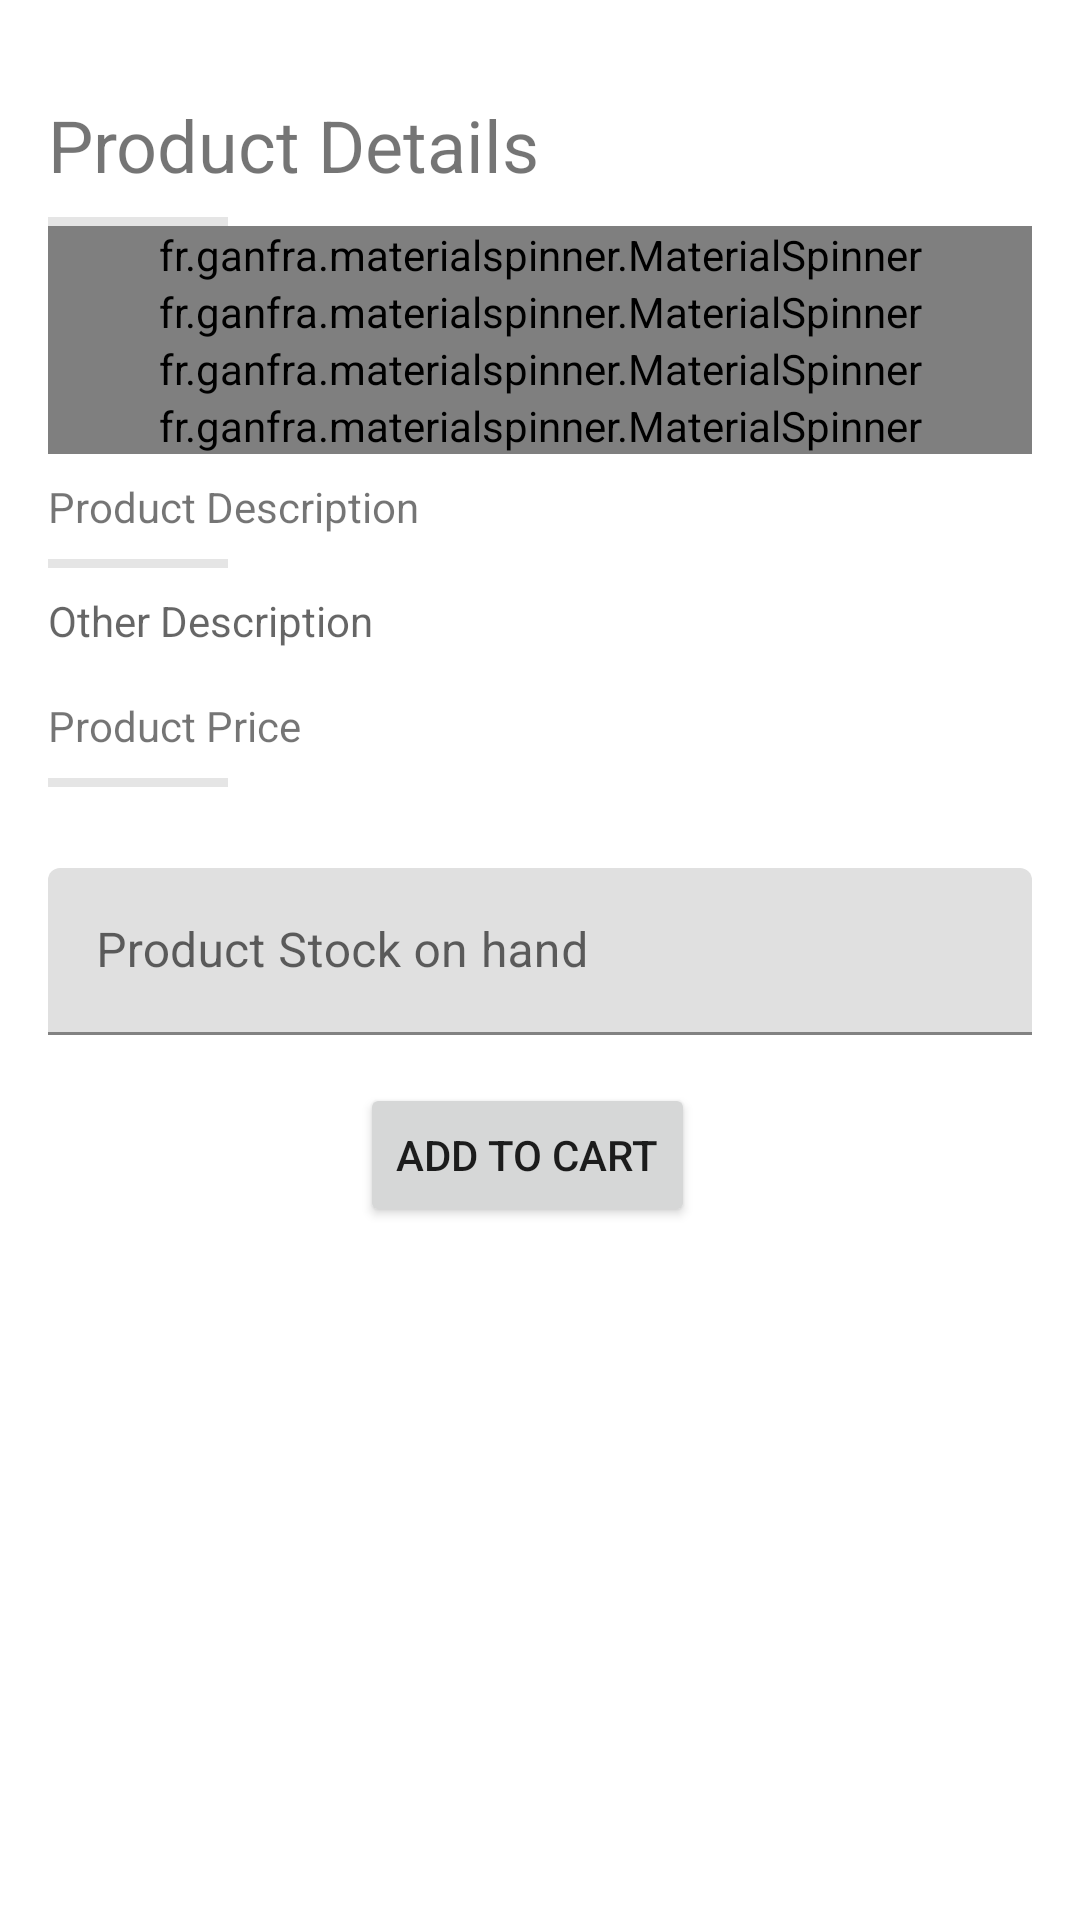

This screen was rendered from an Android layout file. Write that file and the resources it references.
<!-- AndroidManifest.xml: application theme AppTheme -->
<!-- res/layout/dialogue_create_order.xml -->
<RelativeLayout xmlns:android="http://schemas.android.com/apk/res/android"
    xmlns:app="http://schemas.android.com/apk/res-auto"
    xmlns:app_ms="http://schemas.android.com/apk/res-auto"
    xmlns:tools="http://schemas.android.com/tools"
    android:id="@+id/viewContainer"
    android:layout_width="match_parent"
    android:layout_height="match_parent">
    <ScrollView
        android:layout_width="match_parent"
        android:layout_height="match_parent">
        <LinearLayout
            android:id="@+id/add_product_layout"
            android:layout_width="match_parent"
            android:layout_height="wrap_content"
            android:orientation="vertical"
            android:paddingLeft="@dimen/activity_horizontal_margin"
            android:paddingRight="@dimen/activity_horizontal_margin"
            android:paddingTop="16dp">
            <TextView
                android:layout_width="wrap_content"
                android:layout_height="wrap_content"
                android:layout_marginTop="16dp"
                android:text="Product Details"
                android:textColor="@color/primary"
                android:textSize="24sp" />

            <View
                android:layout_width="60dp"
                android:layout_height="3dp"
                android:layout_marginTop="8dp"
                android:background="@color/card_separator" />

            <fr.ganfra.materialspinner.MaterialSpinner
                android:id="@+id/spin_category_spinner"
                android:layout_width="match_parent"
                android:layout_height="wrap_content"
                android:layout_centerVertical="true"
                android:divider="@null"
                android:textSize="14sp"
                app_ms:ms_alignLabels="false"
                app_ms:ms_alwaysShowFloatingLabel="true"
                app_ms:ms_arrowColor="@color/black"
                app_ms:ms_arrowSize="12dp"
                app_ms:ms_baseColor="@color/card_grid_tex"
                app_ms:ms_enableErrorLabel="false"
                app_ms:ms_enableFloatingLabel="true"
                app_ms:ms_errorColor="@color/red_500"
                app_ms:ms_floatingLabelColor="@color/white"
                app_ms:ms_floatingLabelText="Category"
                app_ms:ms_highlightColor="@color/card_grid_text"
                app_ms:ms_hint="Item Category"
                app_ms:ms_hintColor="#b3b3b3"
                app_ms:ms_hintTextSize="14sp"
                app_ms:ms_multiline="false" />

            <fr.ganfra.materialspinner.MaterialSpinner
                android:id="@+id/sub_category_spinner"
                android:layout_width="match_parent"
                android:layout_height="wrap_content"
                android:layout_centerVertical="true"
                android:divider="@null"
                android:textSize="14sp"
                app_ms:ms_alignLabels="false"
                app_ms:ms_alwaysShowFloatingLabel="true"
                app_ms:ms_arrowColor="@color/black"
                app_ms:ms_arrowSize="12dp"
                app_ms:ms_enableErrorLabel="false"
                app_ms:ms_enableFloatingLabel="true"
                app_ms:ms_errorColor="@color/red_500"
                app_ms:ms_floatingLabelColor="@color/white"
                app_ms:ms_floatingLabelText="Category"
                app_ms:ms_highlightColor="@color/card_grid_text"
                app_ms:ms_hint="Item Sub Category"
                app_ms:ms_hintColor="#b3b3b3"
                app_ms:ms_hintTextSize="14sp"
                app_ms:ms_multiline="false" />

            <fr.ganfra.materialspinner.MaterialSpinner
                android:id="@+id/products_spinner"
                android:layout_width="match_parent"
                android:layout_height="wrap_content"
                android:layout_centerVertical="true"
                android:divider="@null"
                android:textSize="14sp"
                app_ms:ms_alignLabels="false"
                app_ms:ms_alwaysShowFloatingLabel="true"
                app_ms:ms_arrowColor="@color/black"
                app_ms:ms_arrowSize="12dp"
                app_ms:ms_enableErrorLabel="false"
                app_ms:ms_enableFloatingLabel="true"
                app_ms:ms_errorColor="@color/red_500"
                app_ms:ms_floatingLabelColor="@color/white"
                app_ms:ms_floatingLabelText="Category"
                app_ms:ms_highlightColor="@color/card_grid_text"
                app_ms:ms_hint="Sub Category Types"
                app_ms:ms_hintColor="#b3b3b3"
                app_ms:ms_hintTextSize="14sp"
                app_ms:ms_multiline="false" />


            <fr.ganfra.materialspinner.MaterialSpinner
                android:id="@+id/unit_of_measure"
                android:visibility="gone"
                android:layout_width="match_parent"
                android:layout_height="wrap_content"
                android:layout_centerVertical="true"
                android:divider="@null"
                android:textSize="14sp"
                app_ms:ms_alignLabels="false"
                app_ms:ms_alwaysShowFloatingLabel="true"
                app_ms:ms_arrowColor="@color/black"
                app_ms:ms_arrowSize="12dp"
                app_ms:ms_enableErrorLabel="false"
                app_ms:ms_enableFloatingLabel="true"
                app_ms:ms_errorColor="@color/red_500"
                app_ms:ms_floatingLabelColor="@color/white"
                app_ms:ms_floatingLabelText="Category"
                app_ms:ms_highlightColor="@color/card_grid_text"
                app_ms:ms_hint="Sub Category Types"
                app_ms:ms_hintColor="#b3b3b3"
                app_ms:ms_hintTextSize="14sp"
                app_ms:ms_multiline="false" />


            <fr.ganfra.materialspinner.MaterialSpinner
                android:id="@+id/suppliers_spinner"
                android:layout_width="match_parent"
                android:layout_height="wrap_content"
                android:layout_centerVertical="true"
                android:divider="@null"
                android:textSize="14sp"
                app_ms:ms_alignLabels="false"
                app_ms:ms_alwaysShowFloatingLabel="true"
                app_ms:ms_arrowColor="@color/black"
                app_ms:ms_arrowSize="12dp"
                app_ms:ms_enableErrorLabel="false"
                app_ms:ms_enableFloatingLabel="true"
                app_ms:ms_errorColor="@color/red_500"
                app_ms:ms_floatingLabelColor="@color/white"
                app_ms:ms_floatingLabelText="Category"
                app_ms:ms_highlightColor="@color/card_grid_text"
                app_ms:ms_hint="Suppliers"
                app_ms:ms_hintColor="#b3b3b3"
                app_ms:ms_hintTextSize="14sp"
                app_ms:ms_multiline="false" />


            <TextView
                android:layout_width="wrap_content"
                android:layout_height="wrap_content"
                android:layout_marginTop="8dp"
                android:text="Product Description"
                android:textColor="@color/primary"
                android:textSize="14sp" />

            <View
                android:layout_width="60dp"
                android:layout_height="3dp"
                android:layout_marginTop="8dp"
                android:background="@color/card_separator" />

            <TextView
                android:layout_marginTop="8dp"
                android:id="@+id/product_description"
                style="@style/ProductDetailsTextInputEditText"
                android:editable="false"
                android:hint="Other Description"
                android:inputType="text|textCapCharacters" />

            <TextView
                android:layout_width="wrap_content"
                android:layout_height="wrap_content"
                android:layout_marginTop="16dp"
                android:text="Product Price"
                android:textColor="@color/primary"
                android:textSize="14sp" />

            <View
                android:layout_width="60dp"
                android:layout_height="3dp"
                android:layout_marginTop="8dp"
                android:background="@color/card_separator" />

            <TextView
                android:id="@+id/price"
                android:layout_marginTop="8dp"
                android:layout_width="wrap_content"
                android:layout_height="wrap_content" />


            <com.google.android.material.textfield.TextInputLayout
                android:id="@+id/product_name_text_input_layout"
                style="@style/ProductDetailsTextInputLayout"
                android:visibility="gone">

                <com.google.android.material.textfield.TextInputEditText
                    style="@style/ProductDetailsTextInputEditText"
                    android:hint="@string/edit_text_hint_product_name"
                    android:inputType="text|textCapSentences" />

            </com.google.android.material.textfield.TextInputLayout>


            <com.google.android.material.textfield.TextInputLayout
                android:id="@+id/product_supplier_email_text_input_layout"
                style="@style/ProductDetailsTextInputLayout">

                <com.google.android.material.textfield.TextInputEditText
                    style="@style/ProductDetailsTextInputEditText"
                    android:hint="@string/edit_text_hint_product_supplier_email"
                    android:inputType="textEmailAddress"
                    android:visibility="gone" />

            </com.google.android.material.textfield.TextInputLayout>


            <com.google.android.material.textfield.TextInputLayout
                android:id="@+id/product_stock_on_hand_input_layout"
                style="@style/ProductDetailsTextInputLayout">

                <com.google.android.material.textfield.TextInputEditText
                    style="@style/ProductDetailsTextInputEditText.ProductQuantity"
                    android:hint="@string/edit_text_hint_stock_on_hand"
                    android:inputType="number" />

            </com.google.android.material.textfield.TextInputLayout>

            <RelativeLayout
                android:id="@+id/confirmation_layout"
                android:layout_width="match_parent"
                android:layout_height="56dp"
                android:layout_marginBottom="8dp"
                android:layout_marginTop="16dp"
                android:visibility="visible">

                <LinearLayout
                    android:layout_width="wrap_content"
                    android:layout_height="wrap_content"
                    android:layout_centerHorizontal="true"
                    android:orientation="horizontal">

                    <androidx.appcompat.widget.AppCompatButton
                        android:id="@+id/add_product"
                        android:layout_width="wrap_content"
                        android:layout_height="48dp"
                        android:layout_gravity="center_horizontal"
                        android:layout_marginBottom="8dp"
                        android:layout_marginRight="8dp"
                        android:elevation="4dp"
                        android:scaleType="centerInside"
                        android:text="Add to Cart" />

                </LinearLayout>
            </RelativeLayout>

        </LinearLayout>
    </ScrollView>
</RelativeLayout>
<!-- resources referenced by this layout -->
<resources>
  <color name="black">#000</color>
  <color name="card_separator">#ffe5e5e5</color>
  <color name="white">#FFF</color>
  <dimen name="activity_horizontal_margin">16dp</dimen>
  <string name="edit_text_hint_product_name">Product Name</string>
  <string name="edit_text_hint_product_supplier_email">Product Supplier Email</string>
  <string name="edit_text_hint_stock_on_hand">Product Stock on hand</string>
  <style name="ProductDetailsTextInputEditText">
          <item name="android:layout_width">match_parent</item>
          <item name="android:layout_height">wrap_content</item>
          <item name="android:imeOptions">actionNext</item>
      </style>
  <style name="ProductDetailsTextInputEditText.ProductQuantity">
          <item name="android:imeOptions">actionDone</item>
      </style>
  <style name="ProductDetailsTextInputLayout">
          <item name="android:layout_width">match_parent</item>
          <item name="android:layout_height">wrap_content</item>
      </style>
  <style name="AppTheme" parent="Theme.MaterialComponents.DayNight.NoActionBar">
          <item name="colorPrimary">@color/color_primary</item>
          <item name="colorPrimaryDark">@color/color_primary_variant</item>
          <item name="colorAccent">@color/color_secondary</item>
  
  
          <item name="colorPrimaryVariant">@color/color_primary_variant</item>
          <item name="colorSecondary">@color/color_secondary</item>
          <item name="colorSecondaryVariant">@color/color_secondary_variant</item>
  
          <item name="android:colorBackground">@color/color_background</item>
          <item name="colorSurface">@color/color_surface</item>
          <item name="colorError">@color/color_error</item>
  
          <item name="colorOnPrimary">@color/color_on_primary</item>
          <item name="colorOnSecondary">@color/color_on_secondary</item>
          <item name="colorOnBackground">@color/color_on_background</item>
          <item name="colorOnSurface">@color/color_on_surface</item>
          <item name="colorOnError">@color/color_on_error</item>
  
      </style>
  <color name="color_primary">#1EB980</color>
  <color name="color_primary_variant">#045D56</color>
  <color name="color_secondary">#FF6859</color>
  <color name="color_secondary_variant">#EEAC4E</color>
  <color name="color_background">#ffffff</color>
  <color name="color_surface">#ffffff</color>
  <color name="color_error">#b00020</color>
  <color name="color_on_primary">#ffffff</color>
  <color name="color_on_secondary">#000000</color>
  <color name="color_on_background">#000000</color>
  <color name="color_on_surface">#000000</color>
  <color name="color_on_error">#ffffff</color>
</resources>
